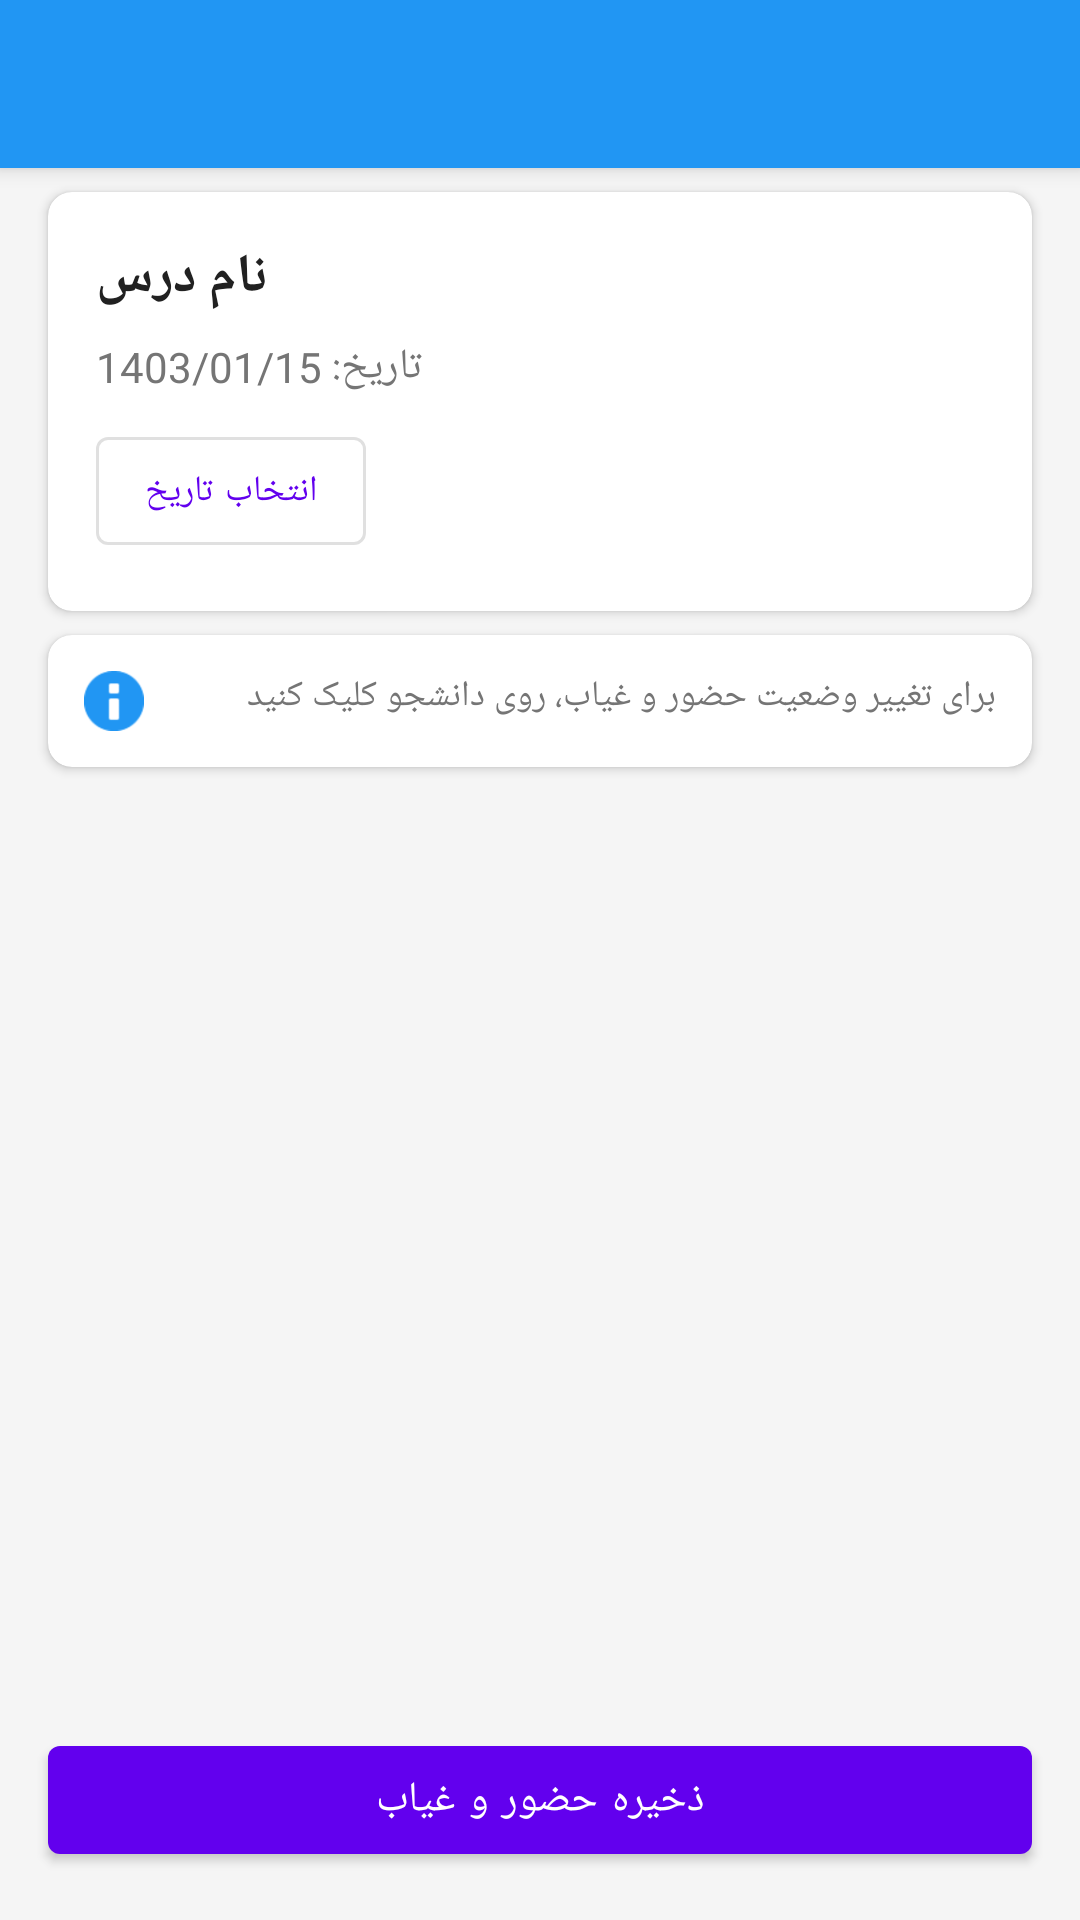

This screen was rendered from an Android layout file. Write that file and the resources it references.
<!-- AndroidManifest.xml: activity theme Theme.AttendanceSystem.NoActionBar -->
<!-- res/layout/activity_take_attendance.xml -->
<?xml version="1.0" encoding="utf-8"?>
<androidx.constraintlayout.widget.ConstraintLayout xmlns:android="http://schemas.android.com/apk/res/android"
    xmlns:app="http://schemas.android.com/apk/res-auto"
    xmlns:tools="http://schemas.android.com/tools"
    android:layout_width="match_parent"
    android:layout_height="match_parent"
    android:background="@color/background"
    tools:context=".TakeAttendanceActivity">

    
    <androidx.appcompat.widget.Toolbar
        android:id="@+id/toolbar"
        android:layout_width="0dp"
        android:layout_height="?attr/actionBarSize"
        android:background="@color/primary"
        android:elevation="4dp"
        app:layout_constraintEnd_toEndOf="parent"
        app:layout_constraintStart_toStartOf="parent"
        app:layout_constraintTop_toTopOf="parent"
        app:title="ثبت حضور و غیاب"
        app:titleTextColor="@color/white" />

    
    <androidx.cardview.widget.CardView
        android:id="@+id/cardCourseInfo"
        android:layout_width="0dp"
        android:layout_height="wrap_content"
        android:layout_marginStart="16dp"
        android:layout_marginTop="8dp"
        android:layout_marginEnd="16dp"
        app:cardCornerRadius="8dp"
        app:cardElevation="2dp"
        app:layout_constraintEnd_toEndOf="parent"
        app:layout_constraintStart_toStartOf="parent"
        app:layout_constraintTop_toBottomOf="@id/toolbar">

        <LinearLayout
            android:layout_width="match_parent"
            android:layout_height="wrap_content"
            android:orientation="vertical"
            android:padding="16dp">

            <TextView
                android:id="@+id/tvCourseName"
                android:layout_width="wrap_content"
                android:layout_height="wrap_content"
                android:text="نام درس"
                android:textColor="@color/text_primary"
                android:textSize="18sp"
                android:textStyle="bold" />

            <TextView
                android:id="@+id/tvSelectedDate"
                android:layout_width="wrap_content"
                android:layout_height="wrap_content"
                android:layout_marginTop="8dp"
                android:text="تاریخ: 1403/01/15"
                android:textColor="@color/text_secondary"
                android:textSize="14sp" />

            <Button
                android:id="@+id/btnSelectDate"
                android:layout_width="wrap_content"
                android:layout_height="wrap_content"
                android:layout_marginTop="8dp"
                android:text="انتخاب تاریخ"
                android:textSize="12sp"
                style="@style/Widget.MaterialComponents.Button.OutlinedButton" />

        </LinearLayout>

    </androidx.cardview.widget.CardView>

    
    <androidx.cardview.widget.CardView
        android:id="@+id/cardInstructions"
        android:layout_width="0dp"
        android:layout_height="wrap_content"
        android:layout_marginStart="16dp"
        android:layout_marginTop="8dp"
        android:layout_marginEnd="16dp"
        app:cardCornerRadius="8dp"
        app:cardElevation="2dp"
        app:layout_constraintEnd_toEndOf="parent"
        app:layout_constraintStart_toStartOf="parent"
        app:layout_constraintTop_toBottomOf="@id/cardCourseInfo">

        <LinearLayout
            android:layout_width="match_parent"
            android:layout_height="wrap_content"
            android:orientation="horizontal"
            android:padding="12dp">

            <ImageView
                android:layout_width="20dp"
                android:layout_height="20dp"
                android:layout_gravity="center_vertical"
                android:contentDescription="راهنما"
                android:src="@android:drawable/ic_dialog_info"
                android:tint="@color/primary" />

            <TextView
                android:layout_width="0dp"
                android:layout_height="wrap_content"
                android:layout_marginStart="8dp"
                android:layout_weight="1"
                android:text="برای تغییر وضعیت حضور و غیاب، روی دانشجو کلیک کنید"
                android:textColor="@color/text_secondary"
                android:textSize="12sp" />

        </LinearLayout>

    </androidx.cardview.widget.CardView>

    
    <androidx.recyclerview.widget.RecyclerView
        android:id="@+id/rvStudents"
        android:layout_width="0dp"
        android:layout_height="0dp"
        android:layout_marginTop="8dp"
        android:clipToPadding="false"
        android:padding="8dp"
        app:layout_constraintBottom_toTopOf="@id/btnSaveAttendance"
        app:layout_constraintEnd_toEndOf="parent"
        app:layout_constraintStart_toStartOf="parent"
        app:layout_constraintTop_toBottomOf="@id/cardInstructions"
        tools:listitem="@layout/item_attendance" />

    
    <TextView
        android:id="@+id/tvEmptyState"
        android:layout_width="wrap_content"
        android:layout_height="wrap_content"
        android:text="دانشجویی یافت نشد. ابتدا دانشجو اضافه کنید."
        android:textColor="@color/text_secondary"
        android:textSize="16sp"
        android:visibility="gone"
        app:layout_constraintBottom_toBottomOf="parent"
        app:layout_constraintEnd_toEndOf="parent"
        app:layout_constraintStart_toStartOf="parent"
        app:layout_constraintTop_toBottomOf="@id/cardInstructions" />

    
    <Button
        android:id="@+id/btnSaveAttendance"
        android:layout_width="0dp"
        android:layout_height="wrap_content"
        android:layout_margin="16dp"
        android:text="@string/save_attendance"
        app:layout_constraintBottom_toBottomOf="parent"
        app:layout_constraintEnd_toEndOf="parent"
        app:layout_constraintStart_toStartOf="parent" />

</androidx.constraintlayout.widget.ConstraintLayout>
<!-- res/layout/item_attendance.xml (included above) -->
<?xml version="1.0" encoding="utf-8"?>
<androidx.cardview.widget.CardView xmlns:android="http://schemas.android.com/apk/res/android"
    xmlns:app="http://schemas.android.com/apk/res-auto"
    android:layout_width="match_parent"
    android:layout_height="wrap_content"
    android:layout_margin="8dp"
    app:cardCornerRadius="8dp"
    app:cardElevation="2dp">

    <LinearLayout
        android:layout_width="match_parent"
        android:layout_height="wrap_content"
        android:orientation="horizontal"
        android:padding="16dp">

        
        <ImageView
            android:id="@+id/ivStatusIcon"
            android:layout_width="40dp"
            android:layout_height="40dp"
            android:contentDescription="وضعیت حضور"
            android:src="@android:drawable/presence_online"
            android:backgroundTint="@color/black" />

        
        <LinearLayout
            android:layout_width="0dp"
            android:layout_height="wrap_content"
            android:layout_marginStart="12dp"
            android:layout_weight="1"
            android:orientation="vertical">

            
            <TextView
                android:id="@+id/tvStudentName"
                android:layout_width="wrap_content"
                android:layout_height="wrap_content"
                android:text="نام دانشجو"
                android:textColor="@color/text_primary"
                android:textSize="16sp"
                android:textStyle="bold" />

            
            <TextView
                android:id="@+id/tvStudentNumber"
                android:layout_width="wrap_content"
                android:layout_height="wrap_content"
                android:layout_marginTop="2dp"
                android:text="شماره دانشجویی: 123456"
                android:textColor="@color/text_secondary"
                android:textSize="12sp" />

            
            <TextView
                android:id="@+id/tvDate"
                android:layout_width="wrap_content"
                android:layout_height="wrap_content"
                android:layout_marginTop="2dp"
                android:text="تاریخ: 1403/01/15"
                android:textColor="@color/text_secondary"
                android:textSize="12sp" />

        </LinearLayout>

        
        <TextView
            android:id="@+id/tvStatus"
            android:layout_width="wrap_content"
            android:layout_height="wrap_content"
            android:layout_gravity="center_vertical"
            android:text="حاضر"
            android:textColor="@color/present_green"
            android:textSize="14sp"
            android:textStyle="bold" />

    </LinearLayout>

</androidx.cardview.widget.CardView>
<!-- resources referenced by this layout -->
<resources>
  <color name="background">#FFF5F5F5</color>
  <color name="black">#FF000000</color>
  <color name="present_green">#FF4CAF50</color>
  <color name="primary">#FF2196F3</color>
  <color name="text_primary">#FF212121</color>
  <color name="text_secondary">#FF757575</color>
  <color name="white">#FFFFFFFF</color>
  <string name="save_attendance">ذخیره حضور و غیاب</string>
  <style name="Theme.AttendanceSystem.NoActionBar" parent="Theme.MaterialComponents.DayNight.NoActionBar">
          
          <item name="colorPrimary">@color/purple_500</item>
          <item name="colorPrimaryVariant">@color/purple_700</item>
          <item name="colorSecondary">@color/teal_200</item>
      </style>
  <color name="purple_500">#FF6200EE</color>
  <color name="purple_700">#FF3700B3</color>
  <color name="teal_200">#FF03DAC5</color>
</resources>
